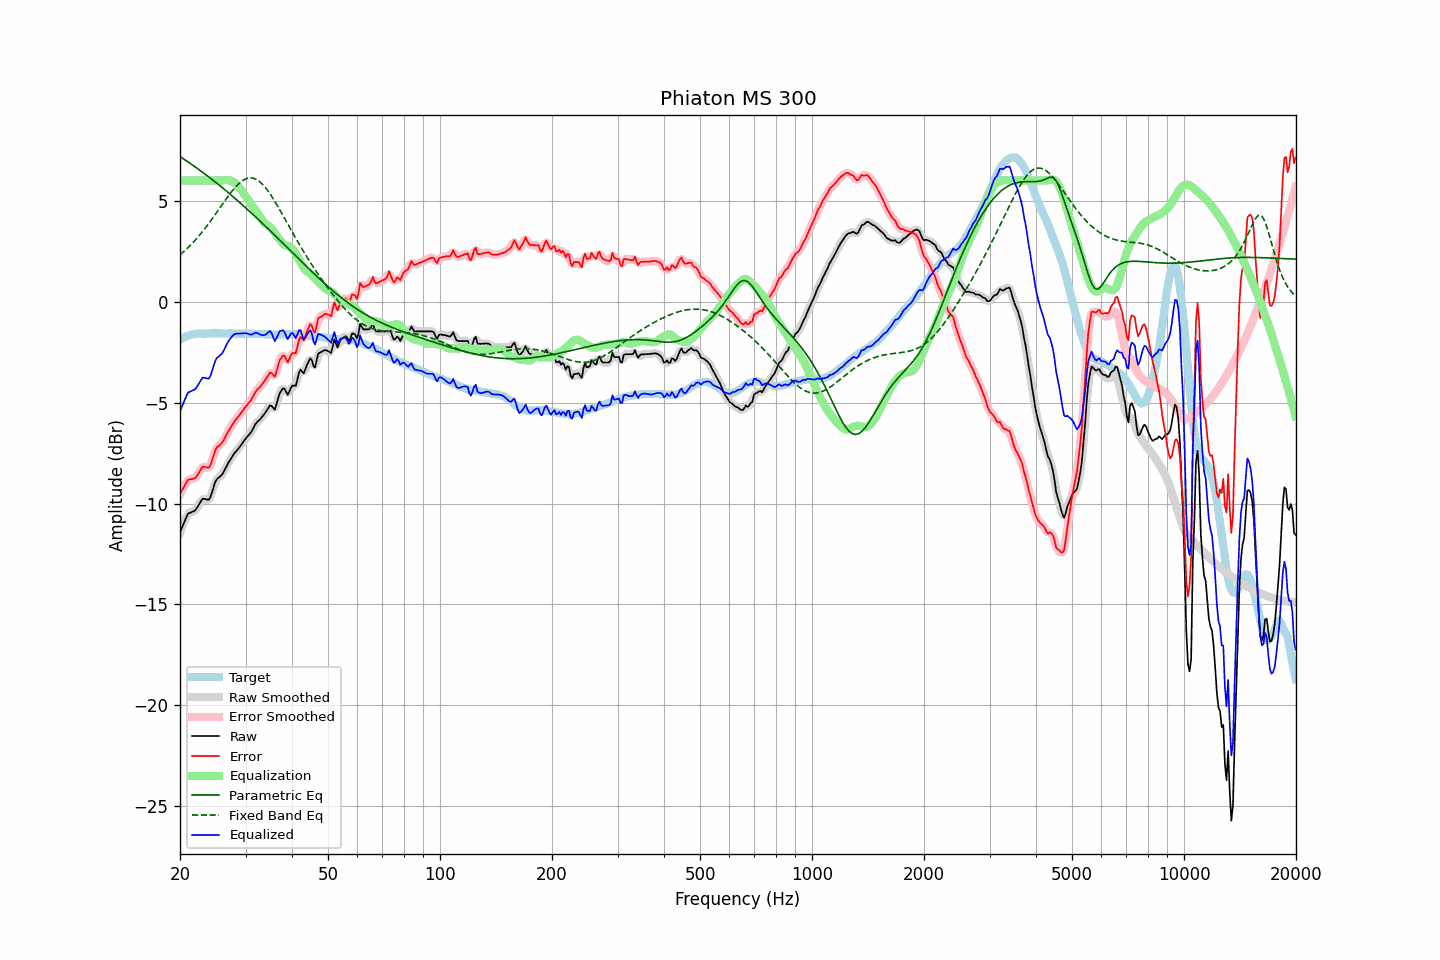

The table this chart was drawn from, first rows:
frequency, raw, error, smoothed, error_smoothed, equalization, parametric_eq, fixed_band_eq, equalized_raw, equalized_smoothed, target
20.00, -11.42, -9.53, -11.44, -9.54, 6.00, 7.18, 2.32, -5.42, -5.44, -1.90
20.20, -11.23, -9.39, -11.22, -9.38, 6.00, 7.13, 2.38, -5.23, -5.22, -1.85
20.40, -11.04, -9.25, -11.03, -9.23, 6.00, 7.08, 2.45, -5.04, -5.03, -1.80
20.61, -10.87, -9.10, -10.85, -9.09, 6.00, 7.03, 2.53, -4.87, -4.85, -1.77
20.81, -10.67, -8.96, -10.67, -8.95, 6.00, 6.97, 2.60, -4.67, -4.67, -1.72
21.02, -10.50, -8.83, -10.54, -8.86, 6.00, 6.92, 2.68, -4.50, -4.54, -1.68
21.23, -10.46, -8.81, -10.46, -8.80, 6.00, 6.86, 2.75, -4.46, -4.46, -1.66
21.44, -10.43, -8.80, -10.42, -8.79, 6.00, 6.81, 2.84, -4.43, -4.42, -1.64
21.66, -10.40, -8.78, -10.40, -8.78, 6.00, 6.75, 2.92, -4.40, -4.40, -1.62
21.87, -10.36, -8.75, -10.35, -8.75, 6.00, 6.70, 3.01, -4.36, -4.35, -1.61
22.09, -10.28, -8.69, -10.27, -8.68, 6.00, 6.64, 3.09, -4.28, -4.27, -1.59
22.31, -10.15, -8.57, -10.16, -8.58, 6.00, 6.58, 3.18, -4.15, -4.16, -1.58
22.54, -10.03, -8.45, -10.02, -8.44, 6.00, 6.53, 3.28, -4.03, -4.02, -1.58
22.76, -9.89, -8.31, -9.89, -8.31, 6.00, 6.47, 3.37, -3.89, -3.89, -1.58
22.99, -9.77, -8.17, -9.80, -8.22, 6.00, 6.41, 3.47, -3.77, -3.80, -1.59
23.22, -9.77, -8.18, -9.77, -8.18, 6.00, 6.35, 3.57, -3.77, -3.77, -1.59
23.45, -9.78, -8.19, -9.79, -8.20, 6.00, 6.29, 3.67, -3.78, -3.79, -1.59
23.69, -9.80, -8.22, -9.82, -8.23, 6.00, 6.23, 3.78, -3.80, -3.82, -1.58
23.92, -9.81, -8.23, -9.77, -8.19, 6.00, 6.17, 3.88, -3.81, -3.77, -1.58
24.16, -9.66, -8.09, -9.64, -8.07, 6.00, 6.11, 3.99, -3.66, -3.64, -1.57
24.40, -9.41, -7.85, -9.43, -7.86, 6.00, 6.05, 4.10, -3.41, -3.43, -1.56
24.65, -9.18, -7.60, -9.17, -7.60, 6.00, 5.98, 4.21, -3.18, -3.17, -1.57
24.89, -8.92, -7.35, -8.95, -7.38, 6.00, 5.92, 4.32, -2.92, -2.95, -1.57
25.14, -8.78, -7.21, -8.80, -7.23, 6.00, 5.86, 4.44, -2.78, -2.80, -1.57
25.39, -8.72, -7.16, -8.71, -7.14, 6.00, 5.79, 4.55, -2.72, -2.71, -1.57
25.65, -8.66, -7.09, -8.65, -7.08, 6.00, 5.73, 4.66, -2.66, -2.65, -1.57
25.91, -8.59, -7.01, -8.57, -7.00, 6.00, 5.67, 4.78, -2.59, -2.57, -1.58
26.16, -8.46, -6.89, -8.46, -6.88, 6.01, 5.60, 4.89, -2.46, -2.45, -1.58
26.43, -8.31, -6.73, -8.31, -6.73, 6.01, 5.53, 5.01, -2.29, -2.30, -1.58
26.69, -8.14, -6.57, -8.15, -6.58, 6.02, 5.47, 5.12, -2.13, -2.13, -1.58
26.96, -8.00, -6.43, -8.00, -6.43, 6.02, 5.40, 5.23, -1.98, -1.98, -1.57
27.23, -7.87, -6.30, -7.86, -6.29, 6.00, 5.33, 5.33, -1.86, -1.86, -1.57
27.50, -7.74, -6.17, -7.73, -6.16, 5.98, 5.27, 5.44, -1.76, -1.75, -1.57
27.77, -7.61, -6.03, -7.61, -6.03, 5.94, 5.20, 5.53, -1.67, -1.67, -1.58
28.05, -7.49, -5.91, -7.50, -5.92, 5.89, 5.13, 5.63, -1.61, -1.62, -1.58
28.33, -7.40, -5.81, -7.40, -5.82, 5.82, 5.06, 5.72, -1.59, -1.59, -1.59
28.62, -7.32, -5.72, -7.31, -5.72, 5.73, 4.99, 5.80, -1.59, -1.58, -1.59
28.90, -7.21, -5.63, -7.21, -5.62, 5.63, 4.92, 5.87, -1.58, -1.58, -1.58
29.19, -7.10, -5.51, -7.11, -5.52, 5.53, 4.85, 5.94, -1.58, -1.58, -1.60
29.48, -6.99, -5.42, -6.99, -5.41, 5.42, 4.78, 5.99, -1.57, -1.57, -1.58
29.78, -6.88, -5.29, -6.88, -5.30, 5.31, 4.71, 6.04, -1.56, -1.57, -1.59
30.08, -6.77, -5.19, -6.77, -5.19, 5.20, 4.64, 6.08, -1.56, -1.57, -1.58
30.38, -6.68, -5.09, -6.68, -5.09, 5.09, 4.56, 6.11, -1.59, -1.59, -1.59
30.68, -6.58, -4.99, -6.59, -5.00, 4.97, 4.49, 6.12, -1.61, -1.61, -1.59
30.99, -6.50, -4.90, -6.48, -4.89, 4.86, 4.42, 6.13, -1.64, -1.63, -1.59
31.30, -6.36, -4.76, -6.35, -4.76, 4.74, 4.35, 6.12, -1.62, -1.61, -1.59
31.61, -6.21, -4.61, -6.21, -4.61, 4.63, 4.27, 6.10, -1.58, -1.58, -1.59
31.93, -6.06, -4.46, -6.07, -4.47, 4.52, 4.20, 6.07, -1.54, -1.56, -1.60
32.24, -5.96, -4.36, -5.97, -4.37, 4.41, 4.12, 6.03, -1.56, -1.56, -1.61
32.57, -5.89, -4.29, -5.88, -4.28, 4.29, 4.05, 5.97, -1.59, -1.59, -1.60
32.89, -5.81, -4.21, -5.80, -4.20, 4.17, 3.97, 5.91, -1.64, -1.63, -1.60
33.22, -5.71, -4.10, -5.72, -4.11, 4.05, 3.90, 5.84, -1.66, -1.66, -1.61
33.55, -5.61, -4.00, -5.61, -4.00, 3.95, 3.82, 5.75, -1.66, -1.67, -1.61
33.89, -5.51, -3.88, -5.50, -3.88, 3.87, 3.75, 5.66, -1.64, -1.64, -1.62
34.23, -5.39, -3.77, -5.37, -3.75, 3.80, 3.67, 5.56, -1.58, -1.57, -1.62
34.57, -5.26, -3.64, -5.25, -3.62, 3.75, 3.59, 5.45, -1.52, -1.50, -1.63
34.92, -5.14, -3.51, -5.18, -3.55, 3.69, 3.52, 5.34, -1.45, -1.49, -1.63
35.27, -5.17, -3.54, -5.22, -3.58, 3.61, 3.44, 5.22, -1.57, -1.61, -1.63
35.62, -5.26, -3.63, -5.26, -3.63, 3.51, 3.36, 5.09, -1.76, -1.76, -1.63
35.97, -5.35, -3.72, -5.25, -3.61, 3.39, 3.28, 4.96, -1.96, -1.86, -1.64
... 635 more rows
